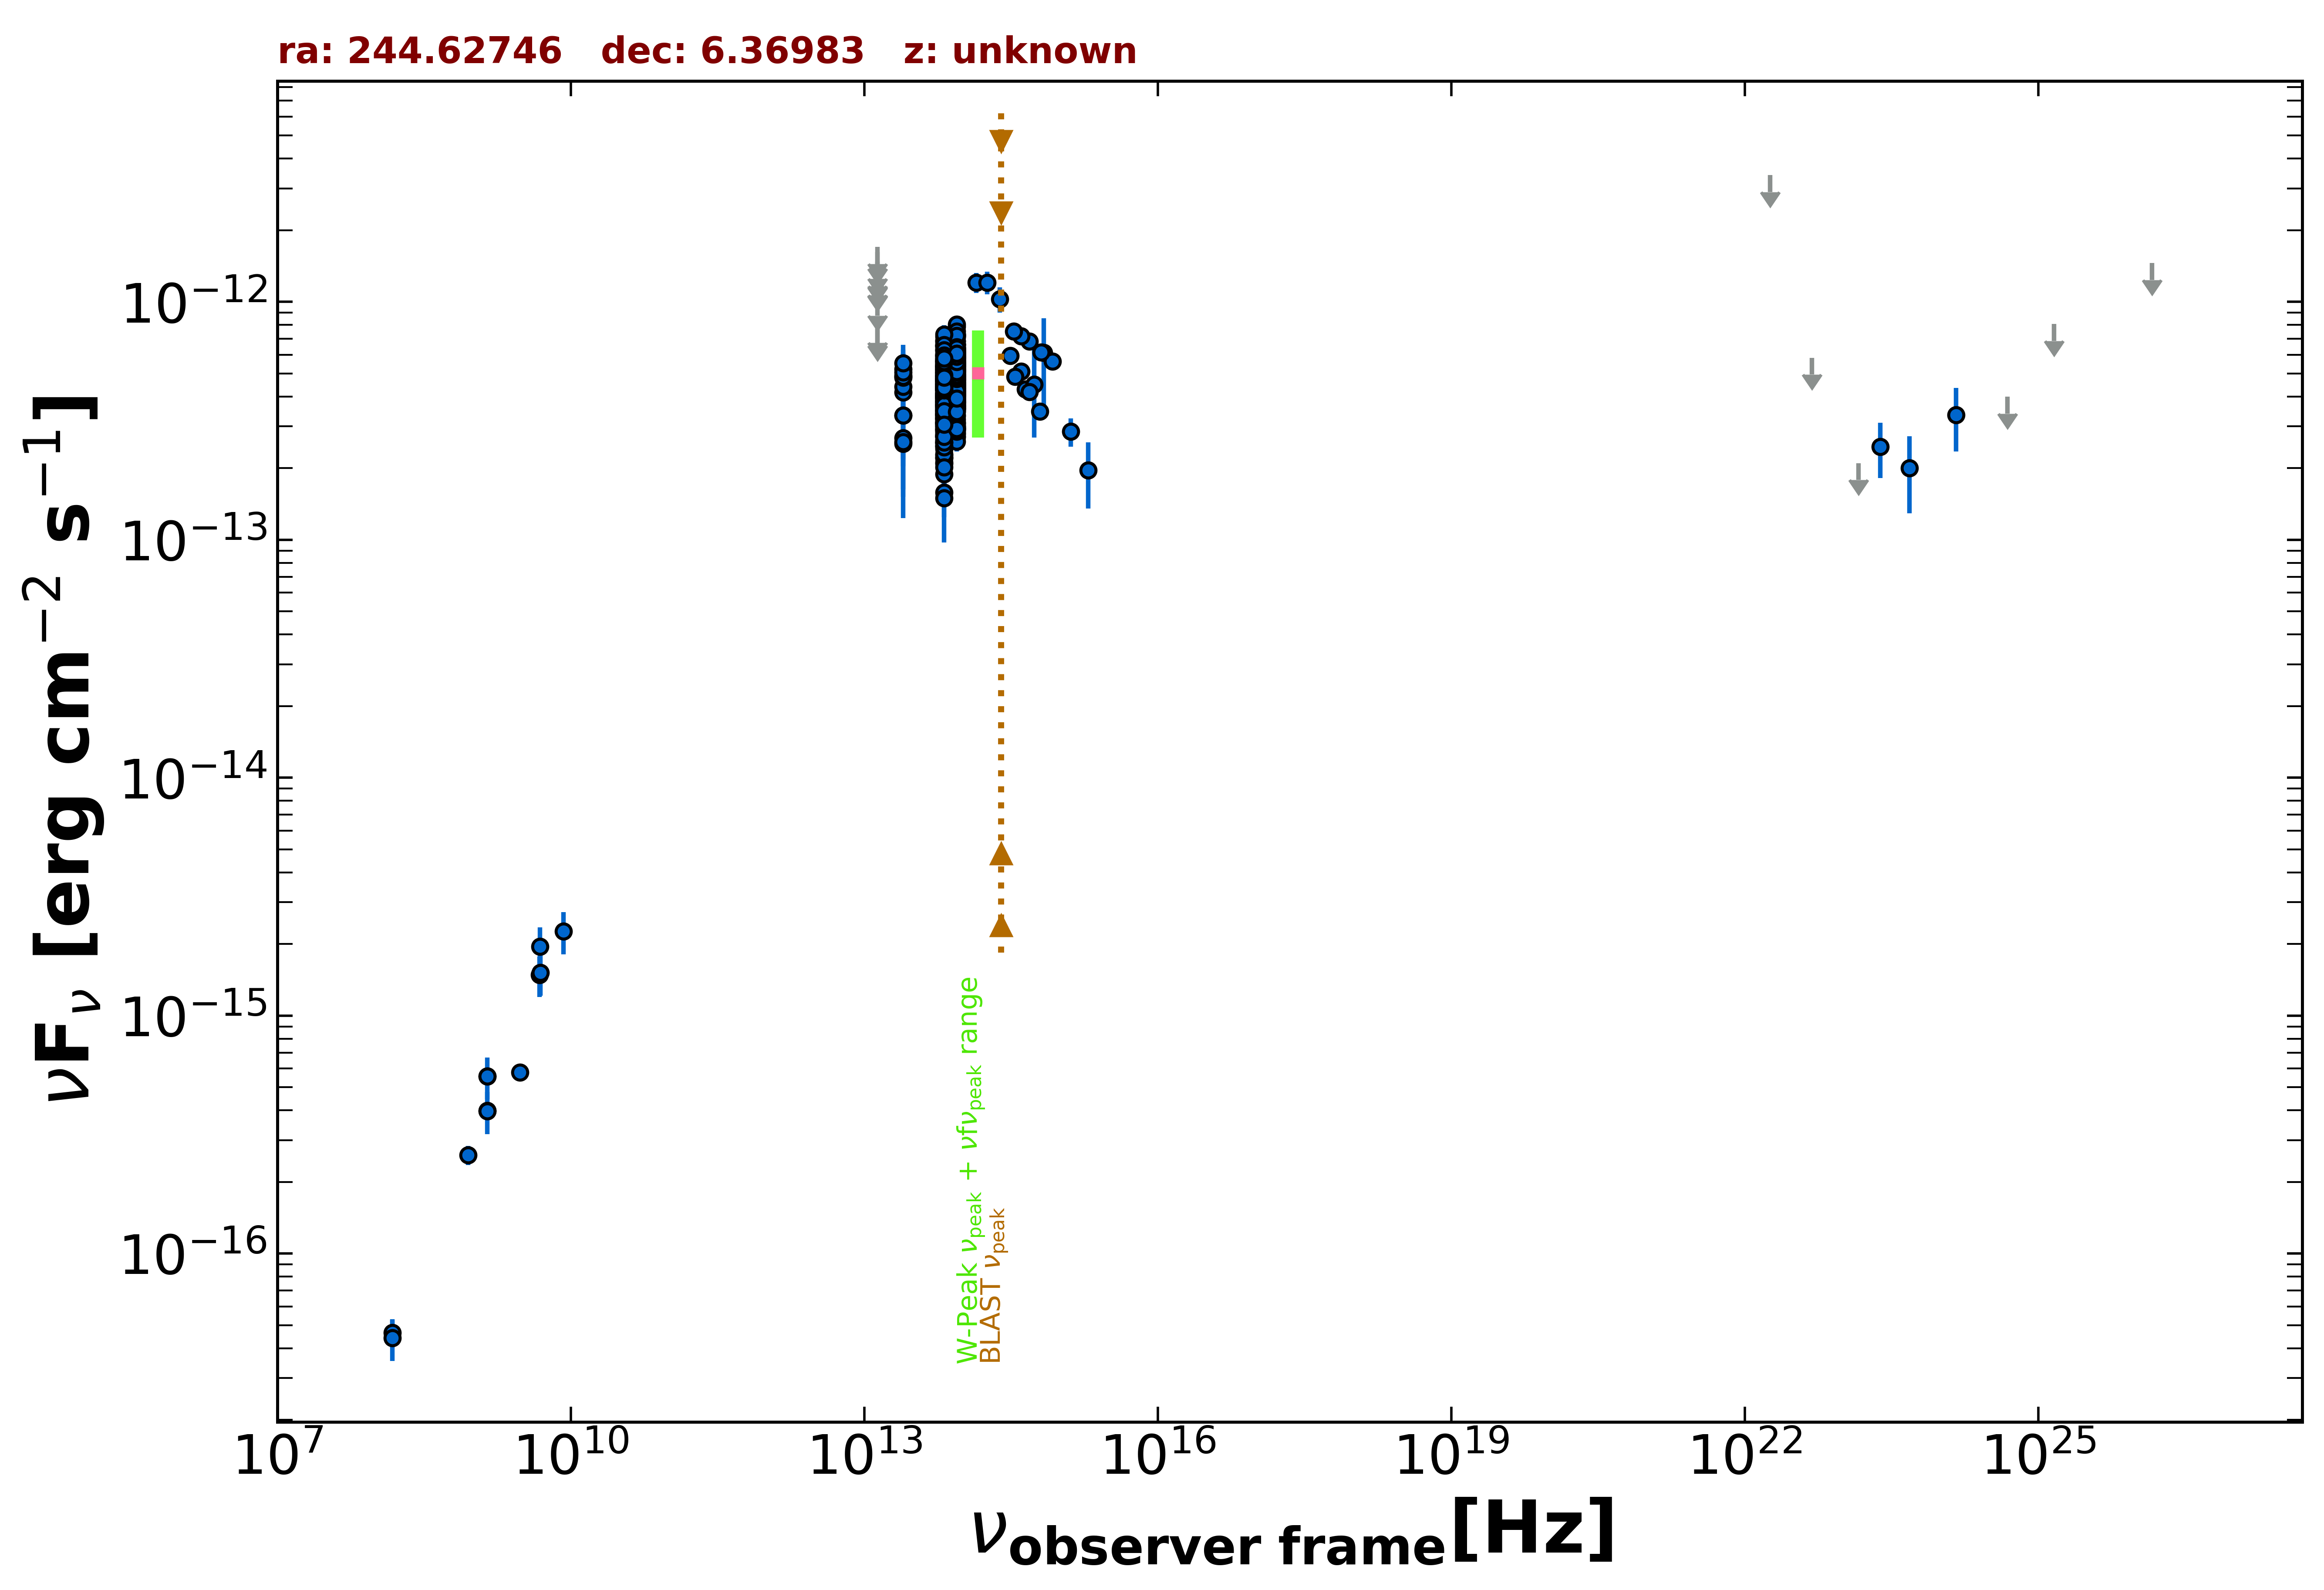

The file beside this chart, header and first rows:
freq., flux, err_flux, MJD_start, MJD_end, flag, catalog, reference
1.400e+09, 3.982e-16, 2.150e-18, 55000, 55000, , FIRST, White et al. 1997  ApJ  475 479
1.400e+09, 5.558e-16, 1.820e-17, 55000, 55000, , NVSS, Condon et al. 1998  AJ  115  1693
8.870e+08, 2.599e-16, 2.395e-17, 55000, 55000, , RACS, Hale et al. 2021  PASA  38  e058
3.000e+09, 5.784e-16, 9.000e-18, 55000, 55000, , VLASSQL, Gordon et al. 2021  ApJS  255  30
1.500e+08, 4.650e-17, 6.150e-18, 55000, 55000, , TGSS150, Intema et al. 2017  A&A  598  A781
4.800e+09, 1.488e-15, 2.880e-16, 55000, 55000, , GB6, Gregory et al. 1996  ApJS  103  427
1.389e+14, 1.207e-12, 1.155e-13, 55000, 55000, , 2MASS, Skrutskie et al. 2006  AJ  131  1163
1.804e+14, 1.206e-12, 1.315e-13, 55000, 55000, , 2MASS, Skrutskie et al. 2006  AJ  131  1163
2.427e+14, 1.027e-12, 1.243e-13, 55000, 55000, , 2MASS, Skrutskie et al. 2006  AJ  131  1163
8.817e+13, 4.853e-13, 2.650e-15, 55000, 55000, , UNWISE, Schlafly et al. 2019  ApJS  240  30
6.517e+13, 4.135e-13, 3.750e-15, 55000, 55000, , UNWISE, Schlafly et al. 2019  ApJS  240  30
8.817e+13, 5.655e-13, 1.460e-14, 55000, 55000, , WISE, Wright et al. 2010  AJ  140  1868
6.517e+13, 5.368e-13, 1.435e-14, 55000, 55000, , WISE, Wright et al. 2010  AJ  140  1868
2.498e+13, 4.164e-13, 3.650e-14, 55000, 55000, , WISE, Wright et al. 2010  AJ  140  1868
1.363e+13, 3.791e-13, 1.621e-13, 55000, 55000, , WISE, Wright et al. 2010  AJ  140  1868
8.817e+13, 4.601e-13, 3.480e-14, 56891, 56891, , NEOWISE, Mainzer et al. 2014  ApJ  792  30
6.517e+13, 4.352e-13, 3.735e-14, 56891, 56891, , NEOWISE, Mainzer et al. 2014  ApJ  792  30
8.817e+13, 5.167e-13, 2.955e-14, 56891, 56891, , NEOWISE, Mainzer et al. 2014  ApJ  792  30
6.517e+13, 4.316e-13, 3.980e-14, 56891, 56891, , NEOWISE, Mainzer et al. 2014  ApJ  792  30
8.817e+13, 4.204e-13, 2.865e-14, 56891, 56891, , NEOWISE, Mainzer et al. 2014  ApJ  792  30
6.517e+13, 4.091e-13, 3.775e-14, 56891, 56891, , NEOWISE, Mainzer et al. 2014  ApJ  792  30
8.817e+13, 3.572e-13, 5.380e-14, 56891, 56891, , NEOWISE, Mainzer et al. 2014  ApJ  792  30
6.517e+13, 4.061e-13, 4.120e-14, 56891, 56891, , NEOWISE, Mainzer et al. 2014  ApJ  792  30
8.817e+13, 5.167e-13, 3.050e-14, 56891, 56891, , NEOWISE, Mainzer et al. 2014  ApJ  792  30
6.517e+13, 4.076e-13, 5.195e-14, 56891, 56891, , NEOWISE, Mainzer et al. 2014  ApJ  792  30
8.817e+13, 5.087e-13, 3.190e-14, 56891, 56891, , NEOWISE, Mainzer et al. 2014  ApJ  792  30
6.517e+13, 4.388e-13, 4.010e-14, 56891, 56891, , NEOWISE, Mainzer et al. 2014  ApJ  792  30
8.817e+13, 4.876e-13, 5.265e-14, 56890, 56890, , NEOWISE, Mainzer et al. 2014  ApJ  792  30
6.517e+13, 3.994e-13, 4.090e-14, 56890, 56890, , NEOWISE, Mainzer et al. 2014  ApJ  792  30
8.817e+13, 4.818e-13, 2.885e-14, 56890, 56890, , NEOWISE, Mainzer et al. 2014  ApJ  792  30
6.517e+13, 3.914e-13, 4.230e-14, 56890, 56890, , NEOWISE, Mainzer et al. 2014  ApJ  792  30
8.817e+13, 4.939e-13, 3.005e-14, 56891, 56891, , NEOWISE, Mainzer et al. 2014  ApJ  792  30
6.517e+13, 4.453e-13, 3.985e-14, 56891, 56891, , NEOWISE, Mainzer et al. 2014  ApJ  792  30
8.817e+13, 5.297e-13, 3.320e-14, 56891, 56891, , NEOWISE, Mainzer et al. 2014  ApJ  792  30
6.517e+13, 4.340e-13, 5.250e-14, 56891, 56891, , NEOWISE, Mainzer et al. 2014  ApJ  792  30
8.817e+13, 4.935e-13, 4.825e-14, 56891, 56891, , NEOWISE, Mainzer et al. 2014  ApJ  792  30
6.517e+13, 4.296e-13, 3.840e-14, 56891, 56891, , NEOWISE, Mainzer et al. 2014  ApJ  792  30
8.817e+13, 4.584e-13, 2.955e-14, 56891, 56891, , NEOWISE, Mainzer et al. 2014  ApJ  792  30
6.517e+13, 4.380e-13, 3.880e-14, 56891, 56891, , NEOWISE, Mainzer et al. 2014  ApJ  792  30
8.817e+13, 4.976e-13, 3.030e-14, 56891, 56891, , NEOWISE, Mainzer et al. 2014  ApJ  792  30
6.517e+13, 4.005e-13, 3.730e-14, 56891, 56891, , NEOWISE, Mainzer et al. 2014  ApJ  792  30
8.817e+13, 4.447e-13, 2.910e-14, 56890, 56890, , NEOWISE, Mainzer et al. 2014  ApJ  792  30
6.517e+13, 4.356e-13, 4.100e-14, 56890, 56890, , NEOWISE, Mainzer et al. 2014  ApJ  792  30
8.817e+13, 4.314e-13, 2.980e-14, 56891, 56891, , NEOWISE, Mainzer et al. 2014  ApJ  792  30
6.517e+13, 3.650e-13, 4.415e-14, 56891, 56891, , NEOWISE, Mainzer et al. 2014  ApJ  792  30
8.817e+13, 4.108e-13, 2.690e-14, 57250, 57250, , NEOWISE, Mainzer et al. 2014  ApJ  792  30
6.517e+13, 3.646e-13, 3.665e-14, 57250, 57250, , NEOWISE, Mainzer et al. 2014  ApJ  792  30
8.817e+13, 4.067e-13, 2.815e-14, 57250, 57250, , NEOWISE, Mainzer et al. 2014  ApJ  792  30
6.517e+13, 3.050e-13, 4.145e-14, 57250, 57250, , NEOWISE, Mainzer et al. 2014  ApJ  792  30
8.817e+13, 4.314e-13, 2.705e-14, 57250, 57250, , NEOWISE, Mainzer et al. 2014  ApJ  792  30
6.517e+13, 2.091e-13, 3.970e-14, 57250, 57250, , NEOWISE, Mainzer et al. 2014  ApJ  792  30
8.817e+13, 4.181e-13, 2.660e-14, 57250, 57250, , NEOWISE, Mainzer et al. 2014  ApJ  792  30
6.517e+13, 3.511e-13, 3.400e-14, 57250, 57250, , NEOWISE, Mainzer et al. 2014  ApJ  792  30
8.817e+13, 3.809e-13, 2.775e-14, 57250, 57250, , NEOWISE, Mainzer et al. 2014  ApJ  792  30
6.517e+13, 2.414e-13, 4.425e-14, 57250, 57250, , NEOWISE, Mainzer et al. 2014  ApJ  792  30
8.817e+13, 4.845e-13, 2.725e-14, 56713, 56713, , NEOWISE, Mainzer et al. 2014  ApJ  792  30
6.517e+13, 4.156e-13, 3.990e-14, 56713, 56713, , NEOWISE, Mainzer et al. 2014  ApJ  792  30
8.817e+13, 4.831e-13, 3.070e-14, 56712, 56712, , NEOWISE, Mainzer et al. 2014  ApJ  792  30
6.517e+13, 3.940e-13, 4.110e-14, 56712, 56712, , NEOWISE, Mainzer et al. 2014  ApJ  792  30
8.817e+13, 4.939e-13, 2.730e-14, 56712, 56712, , NEOWISE, Mainzer et al. 2014  ApJ  792  30
... 592 more rows
